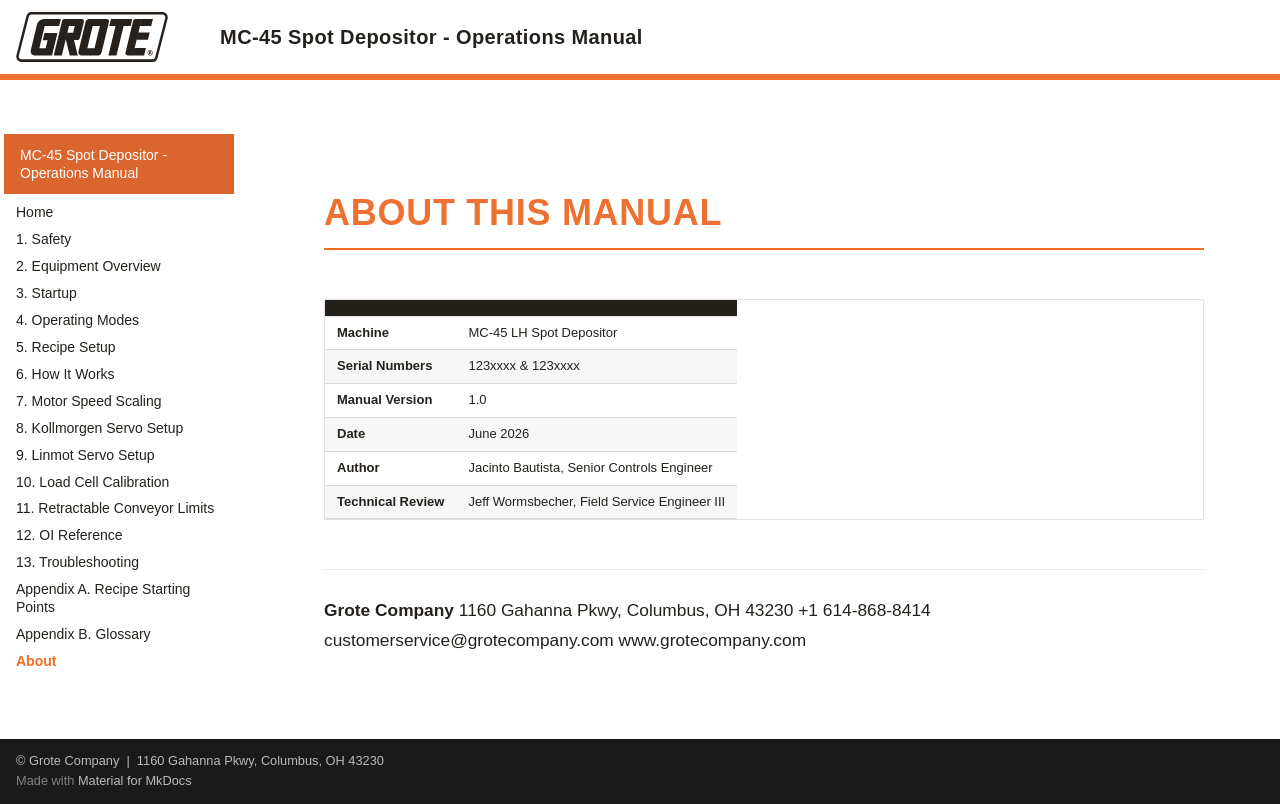

repository: jbautista-grotecompany/mc45-manual · page: sections/About/index.html · generator: mkdocs

# About This Manual

| | |
|---|---|
| **Machine** | MC-45 LH TruTop Spot Depositor |
| **Serial Numbers** | 1231407 & 1231408 |
| **Manual Version** | 1.0 |
| **Date** | June 2026 |
| **Author** | Jacinto Bautista, Senior Controls Engineer |
| **Technical Review** | Jeff Wormsbecher, Field Service Engineer III |

---

**Grote Company**
1160 Gahanna Pkwy, Columbus, OH 43230
+1 614-868-8414
customerservice@grotecompany.com
www.grotecompany.com
